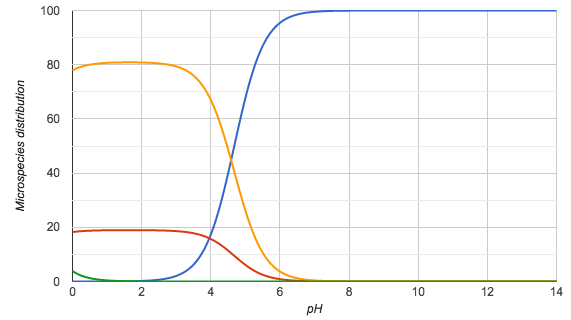

The file beside this chart, header and first rows:
pH; Microspecies #1; Microspecies #2; Microspecies #3; Microspecies #4
0.0; 0.0; 18.3; 77.9; 3.8
0.1; 0.0; 18.4; 78.5; 3.1
0.2; 0.0; 18.5; 79.0; 2.5
0.3; 0.0; 18.6; 79.4; 2.0
0.4; 0.0; 18.7; 79.8; 1.6
0.5; 0.0; 18.7; 80.0; 1.3
0.6; 0.0; 18.8; 80.2; 1.0
0.7; 0.0; 18.8; 80.4; 0.8
0.8; 0.0; 18.9; 80.5; 0.6
0.9; 0.0; 18.9; 80.6; 0.5
1.0; 0.0; 18.9; 80.7; 0.4
1.1; 0.0; 18.9; 80.8; 0.3
1.2; 0.0; 18.9; 80.8; 0.3
1.3; 0.0; 18.9; 80.8; 0.2
1.4; 0.1; 18.9; 80.8; 0.2
1.5; 0.1; 18.9; 80.9; 0.1
1.6; 0.1; 18.9; 80.9; 0.1
1.7; 0.1; 18.9; 80.9; 0.1
1.8; 0.1; 18.9; 80.9; 0.1
1.9; 0.2; 18.9; 80.8; 0.1
2.0; 0.2; 18.9; 80.8; 0.0
2.1; 0.3; 18.9; 80.8; 0.0
2.2; 0.3; 18.9; 80.7; 0.0
2.3; 0.4; 18.9; 80.7; 0.0
2.4; 0.5; 18.9; 80.6; 0.0
2.5; 0.7; 18.9; 80.5; 0.0
2.6; 0.8; 18.8; 80.3; 0.0
2.7; 1.0; 18.8; 80.2; 0.0
2.8; 1.3; 18.7; 80.0; 0.0
2.9; 1.6; 18.7; 79.7; 0.0
3.0; 2.0; 18.6; 79.4; 0.0
3.1; 2.6; 18.5; 78.9; 0.0
3.2; 3.2; 18.4; 78.4; 0.0
3.3; 4.0; 18.2; 77.8; 0.0
3.4; 5.0; 18.0; 77.0; 0.0
3.5; 6.2; 17.8; 76.0; 0.0
3.6; 7.7; 17.5; 74.8; 0.0
3.7; 9.5; 17.2; 73.3; 0.0
3.8; 11.7; 16.8; 71.6; 0.0
3.9; 14.3; 16.3; 69.5; 0.0
4.0; 17.3; 15.7; 67.0; 0.0
4.1; 20.8; 15.0; 64.1; 0.0
4.2; 24.9; 14.3; 60.9; 0.0
4.3; 29.4; 13.4; 57.2; 0.0
4.4; 34.4; 12.4; 53.1; 0.0
4.5; 39.8; 11.4; 48.8; 0.0
4.6; 45.4; 10.3; 44.2; 0.0
4.7; 51.2; 9.3; 39.6; 0.0
4.8; 56.9; 8.2; 34.9; 0.0
4.9; 62.4; 7.1; 30.4; 0.0
5.0; 67.7; 6.1; 26.2; 0.0
5.1; 72.5; 5.2; 22.3; 0.0
5.2; 76.8; 4.4; 18.8; 0.0
5.3; 80.7; 3.7; 15.7; 0.0
5.4; 84.0; 3.0; 13.0; 0.0
5.5; 86.9; 2.5; 10.6; 0.0
5.6; 89.3; 2.0; 8.7; 0.0
5.7; 91.3; 1.6; 7.1; 0.0
5.8; 93.0; 1.3; 5.7; 0.0
5.9; 94.3; 1.1; 4.6; 0.0
... 81 more rows
